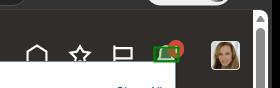
Task: New Test Automation Framework
Workflow: AP_ApproveNotification

Step 1: click on the link (msedge.exe)

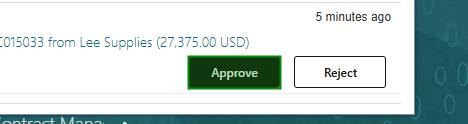
Step 2: check the button 'Approve*{0}*' (msedge.exe)

Step 3 [then]: click on the link (msedge.exe) (same screen as step 1)

Step 4: click on the button 'Approve*{0}*' (msedge.exe) (same screen as step 2)

Step 5: check the button 'Approve*{0}*' (msedge.exe) (same screen as step 2)
